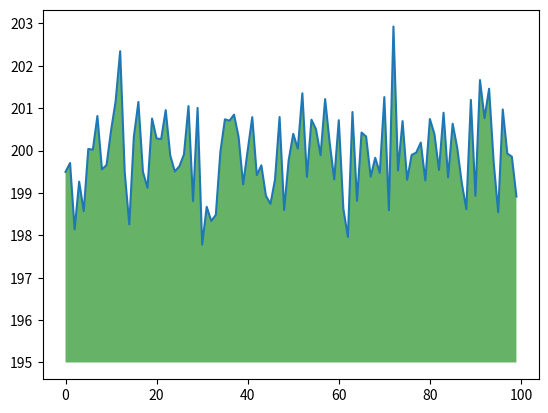

The script that saved this image:
import numpy as np
from matplotlib import pyplot as plt
import scipy.io as scio
from numpy.random.mtrand import randn

ys = 200 + np.random.randn(2, 100)
x = [x for x in range(len(ys[0]))]

# plt.plot(x, ys, 'b')
# plt.show()
plt.plot(x, ys[0], '-')
plt.fill_between(x, ys[0], 195, where=(ys[0]>195), facecolor='g', alpha=0.6)
plt.show()
# [redacted]
# data = scio.loadmat(path)
# print("你好，世界")


# for z in range(len(ys)):
#     print("你好，世界", z)

def testmethod(name, age=23, *args):
    """打印任何传入的字符串"""
    print("Name:", name)
    print("Age:", age)
    print("args:", type(args), args)
    for arg in args:
        print(arg)
    return

# testmethod(name="haha1", age=24)
# # testmethod(name="haha1", age=24, args = (1, 2, 3))
# testmethod("haha1", 24, (1, 2, 3))


def plot(*args, scalex=True, scaley=True, data=None, **kwargs):
    """ 看下参数情况 """
    print("*args:", args)
    print("*kwargs:", kwargs)
    pass

# plot(x, ys[0], '-', x, ys[1], 'r', linewidth=2, color='blue', markersize=13)

n1 = np.empty((3, 2))
n2 = np.empty([3, 2])

print('n1:', n1, 'n2:', n2)

for month in range(0, 12):
    print('month:', month)\

n1.reshape(1, -1)
